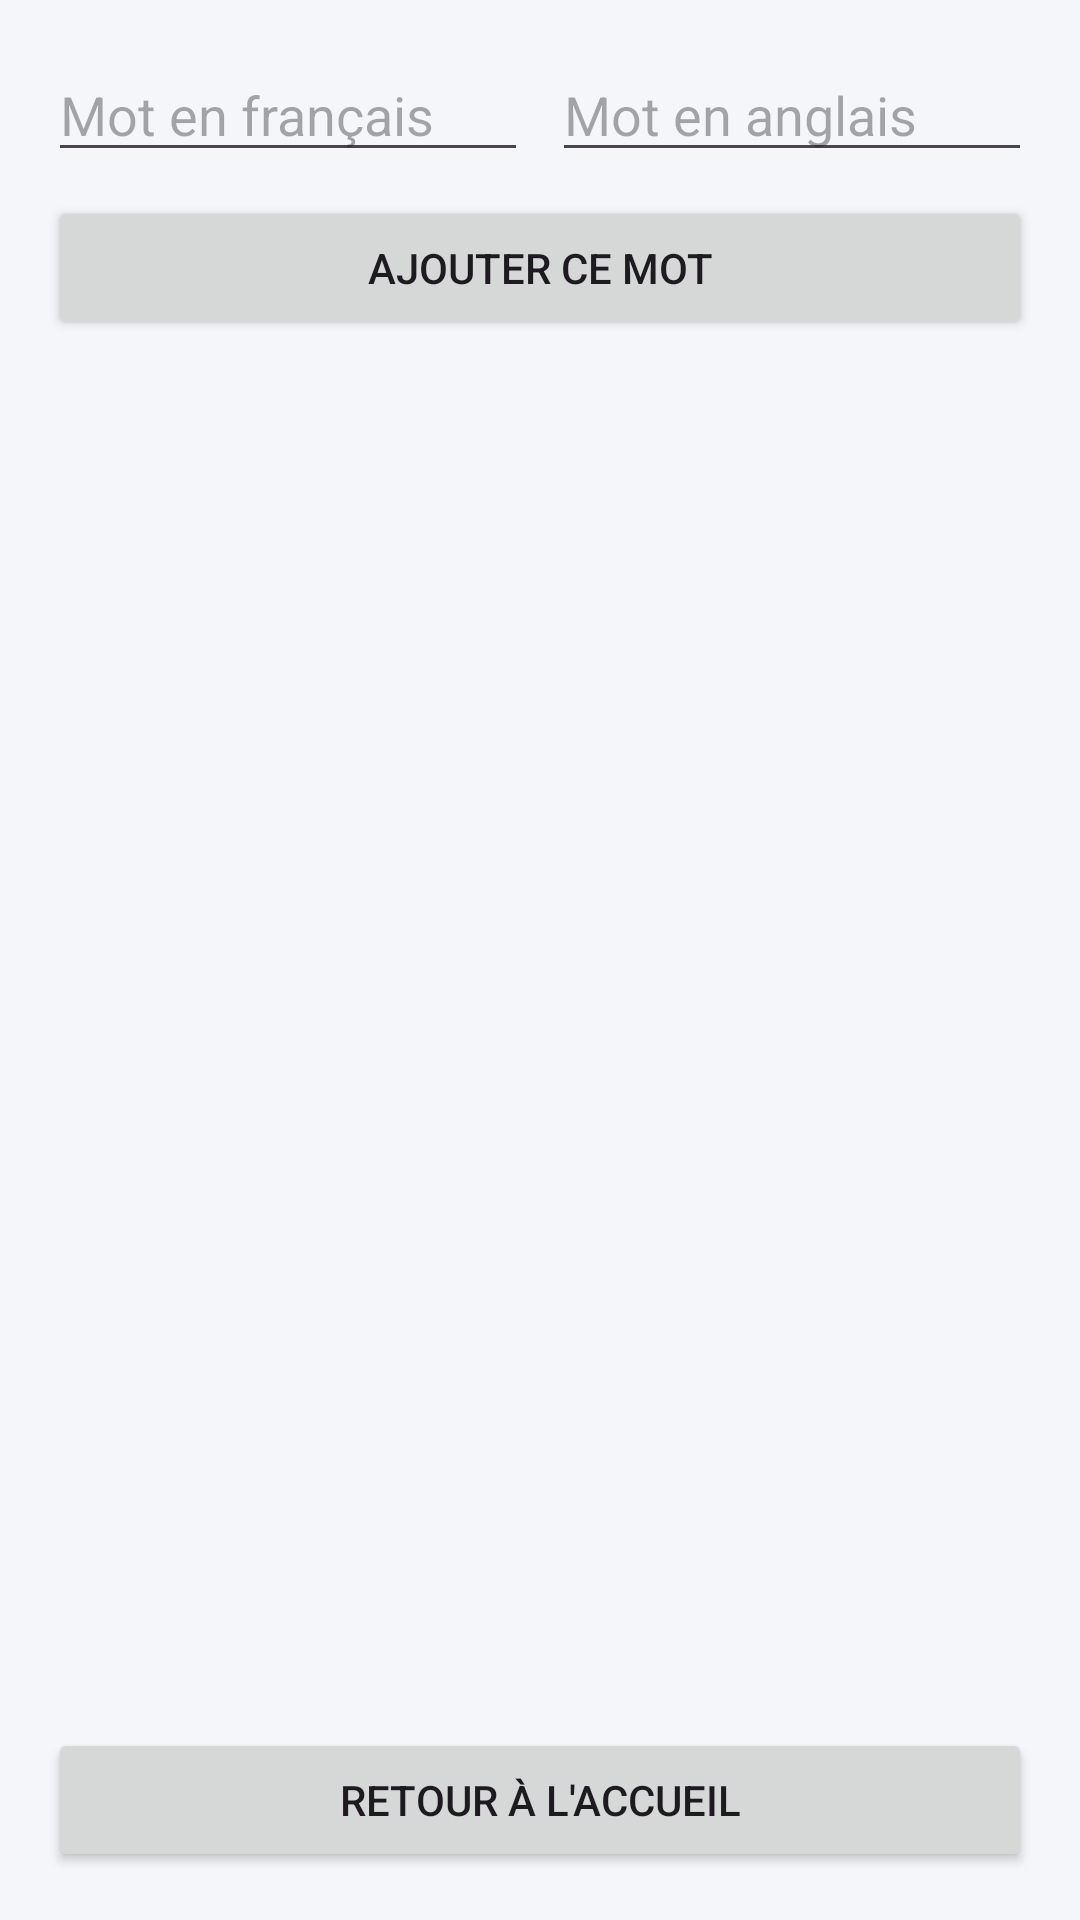

Layout XML and referenced resources for this Android screen:
<!-- AndroidManifest.xml: application theme Theme.LinguaQuiz -->
<!-- res/layout/activity_dictionary.xml -->
<?xml version="1.0" encoding="utf-8"?>
<androidx.constraintlayout.widget.ConstraintLayout xmlns:android="http://schemas.android.com/apk/res/android"
    xmlns:app="http://schemas.android.com/apk/res-auto"
    android:layout_width="match_parent"
    android:layout_height="match_parent"
    android:padding="16dp">

    <EditText
        android:id="@+id/editWordFr"
        android:layout_width="0dp"
        android:layout_height="wrap_content"
        android:hint="Mot en français"
        app:layout_constraintTop_toTopOf="parent"
        app:layout_constraintStart_toStartOf="parent"
        app:layout_constraintEnd_toStartOf="@+id/editWordEn"
        android:layout_marginEnd="8dp"/>

    <EditText
        android:id="@+id/editWordEn"
        android:layout_width="0dp"
        android:layout_height="wrap_content"
        android:hint="Mot en anglais"
        app:layout_constraintTop_toTopOf="parent"
        app:layout_constraintStart_toEndOf="@+id/editWordFr"
        app:layout_constraintEnd_toEndOf="parent" />

    <Button
        android:id="@+id/btnAddWord"
        android:layout_width="match_parent"
        android:layout_height="wrap_content"
        android:text="Ajouter ce mot"
        app:layout_constraintTop_toBottomOf="@+id/editWordFr"
        android:layout_marginTop="8dp"/>

    <androidx.recyclerview.widget.RecyclerView
        android:id="@+id/wordsRecyclerView"
        android:layout_width="match_parent"
        android:layout_height="0dp"
        app:layout_constraintTop_toBottomOf="@+id/btnAddWord"
        app:layout_constraintBottom_toTopOf="@+id/btnBack"
        android:layout_marginTop="16dp"
        android:layout_marginBottom="8dp"/>

    <Button
        android:id="@+id/btnBack"
        android:layout_width="match_parent"
        android:layout_height="wrap_content"
        android:text="Retour à l'accueil"
        app:layout_constraintBottom_toBottomOf="parent" />

</androidx.constraintlayout.widget.ConstraintLayout>
<!-- resources referenced by this layout -->
<resources>
  <style name="Theme.LinguaQuiz" parent="Base.Theme.LinguaQuiz" />
  <style name="Base.Theme.LinguaQuiz" parent="Theme.Material3.DayNight.NoActionBar">
  
          <item name="colorPrimary">@color/primaryColor</item>
          <item name="colorSecondary">@color/secondaryColor</item>
          <item name="android:colorBackground">@color/colorBackground</item>
  
          <item name="colorOnPrimary">@color/white</item>
  
      </style>
  <color name="primaryColor">#2196F3</color>
  <color name="secondaryColor">#FF9800</color>
  <color name="colorBackground">#F5F6FA</color>
  <color name="white">#FFFFFFFF</color>
</resources>
